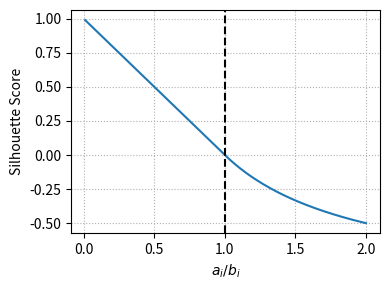

Generate this figure with matplotlib: (Note: this script raises an exception after producing the figure.)
#!/usr/bin/env python3
# -*- coding: utf-8 -*-
"""

Reading the Rousseeuw Paper  and trying out some figures to get a sense of the
Silhouette metric
Created on Mon May 17 18:07:11 2021

[redacted]
"""

import numpy as np
import matplotlib.pyplot as plt

a = np.arange(.01,2.01,.01)
b = 1
b2 = np.ones(a.shape)*b

rat = a/b

hoho = a.copy() * 0
hoho[rat<1] = 1 - a[rat<1]/b
hoho[rat==1] = 0
hoho2  =hoho.copy()
hoho2[rat>1] = 1 - a[rat>1]/b
hoho[rat>1] = b/a[rat>1] - 1
s = hoho.copy()


sform = (b-a)/np.maximum(a,b)

# fig,ax = plt.subplots(1,1,figsize=(4,3))
# ax.plot(a,s,label="Silhouette Coefficient")
# ax.plot(a,rat,label=r"$a_i/b_i$")
# #ax.plot(a,sform,label="Formula")
# #ax.plot(a,hoho2,label="Silhouette (Weighting Misclassified Heavier)")
# ax.axvline(b,label="$b_i$",color='k',ls='dashed')
# ax.legend(fontsize=8)
# ax.set_xlabel("$a_i$")
# ax.set_ylabel("Silhouette Coefficient")
# plt.tight_layout()
# plt.savefig("/Users/<user>/Downloads/02_Research/01_Projects/03_SeaLevel/02_Figures/20210519/silhouette_example.png",dpi=150)



fig,ax = plt.subplots(1,1,figsize=(4,3))
ax.plot(rat,s,label="Silhouette Coefficient")
#ax.plot(a,rat,label=r"$a_i/b_i$")
#ax.plot(a,sform,label="Formula")
#ax.plot(a,hoho2,label="Silhouette (Weighting Misclassified Heavier)")
ax.axvline(1,label="",color='k',ls='dashed')
#ax.legend(fontsize=8)
ax.set_xlabel("$a_i/b_i$")
ax.set_ylabel("Silhouette Score")
ax.grid(True,ls='dotted')
plt.tight_layout()
plt.savefig("/Users/<user>/Downloads/02_Research/01_Projects/03_SeaLevel/02_Figures/20210610/silhouette_example.png",dpi=150)

